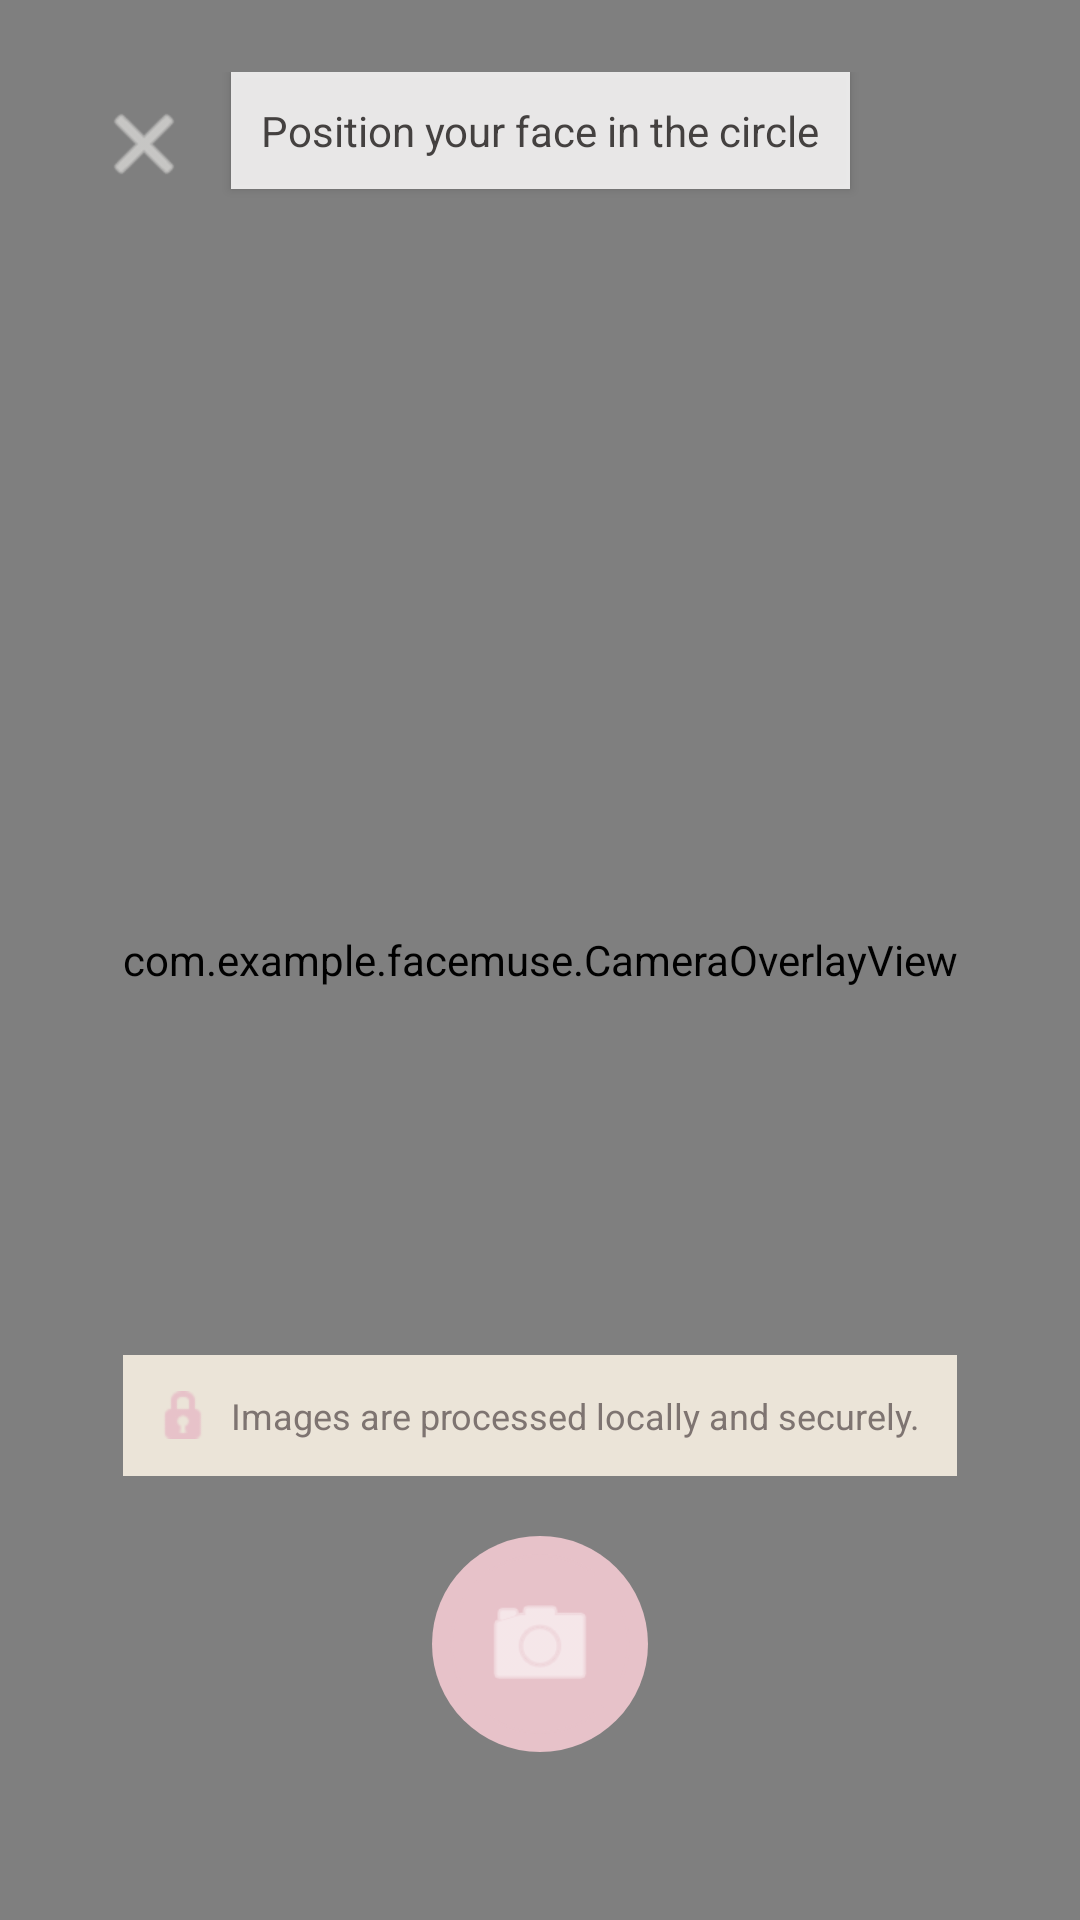

Layout XML and referenced resources for this Android screen:
<!-- AndroidManifest.xml: application theme Theme.FaceMuse -->
<!-- res/layout/activity_camera.xml -->
<?xml version="1.0" encoding="utf-8"?>
<FrameLayout xmlns:android="http://schemas.android.com/apk/res/android"
    xmlns:app="http://schemas.android.com/apk/res-auto"
    xmlns:tools="http://schemas.android.com/tools"
    android:layout_width="match_parent"
    android:layout_height="match_parent"
    android:background="@color/black"
    tools:context=".CameraActivity">

    <androidx.camera.view.PreviewView
        android:id="@+id/previewView"
        android:layout_width="match_parent"
        android:layout_height="match_parent" />

    <com.example.facemuse.CameraOverlayView
        android:layout_width="match_parent"
        android:layout_height="match_parent" />

    <androidx.constraintlayout.widget.ConstraintLayout
        android:layout_width="match_parent"
        android:layout_height="match_parent"
        android:padding="24dp">

        <ImageButton
            android:id="@+id/btnClose"
            android:layout_width="48dp"
            android:layout_height="48dp"
            android:background="?attr/selectableItemBackgroundBorderless"
            android:src="@android:drawable/ic_menu_close_clear_cancel"
            app:tint="@color/bg_main"
            app:layout_constraintStart_toStartOf="parent"
            app:layout_constraintTop_toTopOf="parent" />

        <TextView
            android:layout_width="wrap_content"
            android:layout_height="wrap_content"
            android:text="Position your face in the circle"
            android:textColor="@color/text_primary"
            android:background="@color/highlight_soft"
            android:backgroundTint="@color/highlight_soft"
            android:alpha="0.85"
            android:padding="10dp"
            android:elevation="2dp"
            app:layout_constraintTop_toTopOf="parent"
            app:layout_constraintStart_toStartOf="parent"
            app:layout_constraintEnd_toEndOf="parent" />

        <TextView
            android:layout_width="wrap_content"
            android:layout_height="wrap_content"
            android:drawableStart="@android:drawable/ic_secure"
            android:drawablePadding="8dp"
            android:drawableTint="@color/accent_primary"
            android:text="Images are processed locally and securely."
            android:textColor="@color/text_secondary"
            android:background="@color/bg_secondary"
            android:padding="12dp"
            android:textSize="12sp"
            app:layout_constraintBottom_toTopOf="@+id/btnCapture"
            app:layout_constraintStart_toStartOf="parent"
            app:layout_constraintEnd_toEndOf="parent"
            android:layout_marginBottom="20dp"/>

        <ImageButton
            android:id="@+id/btnCapture"
            android:layout_width="72dp"
            android:layout_height="72dp"
            android:layout_marginBottom="32dp"
            android:background="@drawable/camera_capture_button_background"
            android:backgroundTint="@color/accent_primary"
            android:src="@android:drawable/ic_menu_camera"
            app:tint="@color/white"
            android:padding="16dp"
            android:scaleType="fitCenter"
            app:layout_constraintBottom_toBottomOf="parent"
            app:layout_constraintStart_toStartOf="parent"
            app:layout_constraintEnd_toEndOf="parent" />

    </androidx.constraintlayout.widget.ConstraintLayout>
</FrameLayout>
<!-- resources referenced by this layout -->
<resources>
  <color name="accent_primary">#E7C2C9</color>
  <color name="bg_main">#F6F5F2</color>
  <color name="bg_secondary">#EBE4D8</color>
  <color name="black">#000000</color>
  <color name="highlight_soft">#FFFEFE</color>
  <color name="text_primary">#3E3A39</color>
  <color name="text_secondary">#7E7471</color>
  <color name="white">#FFFFFF</color>
  <!-- drawable camera_capture_button_background (drawable) -->
  <?xml version="1.0" encoding="utf-8"?>
  <layer-list xmlns:android="http://schemas.android.com/apk/res/android">
      <item>
          <shape android:shape="oval">
              <solid android:color="@color/bg_main"/>
          </shape>
      </item>
  
      <item android:left="6dp" android:right="6dp" android:top="6dp" android:bottom="6dp">
          <shape android:shape="oval">
              <gradient
                  android:angle="45"
                  android:startColor="@color/accent_primary"
                  android:endColor="@color/highlight_soft"
                  android:type="linear" />
              <stroke android:width="1dp" android:color="@color/divider_line" />
          </shape>
      </item>
  </layer-list>
  <style name="Theme.FaceMuse" parent="Base.Theme.FaceMuse" />
  <color name="divider_line">#E0DCD4</color>
  <style name="Base.Theme.FaceMuse" parent="Theme.Material3.DayNight.NoActionBar">
          <item name="colorPrimary">@color/accent_primary</item>
          <item name="colorOnPrimary">@color/white</item>
  
          <item name="colorSecondary">@color/bg_secondary</item>
          <item name="colorOnSecondary">@color/text_primary</item>
  
          <item name="android:windowBackground">@color/bg_main</item>
          <item name="android:statusBarColor">@color/bg_main</item>
          <item name="android:windowLightStatusBar">true</item>
  
          <item name="colorOnSurfaceVariant">@color/text_primary</item>
          <item name="colorSecondaryContainer">@android:color/transparent</item>
  
      </style>
</resources>
